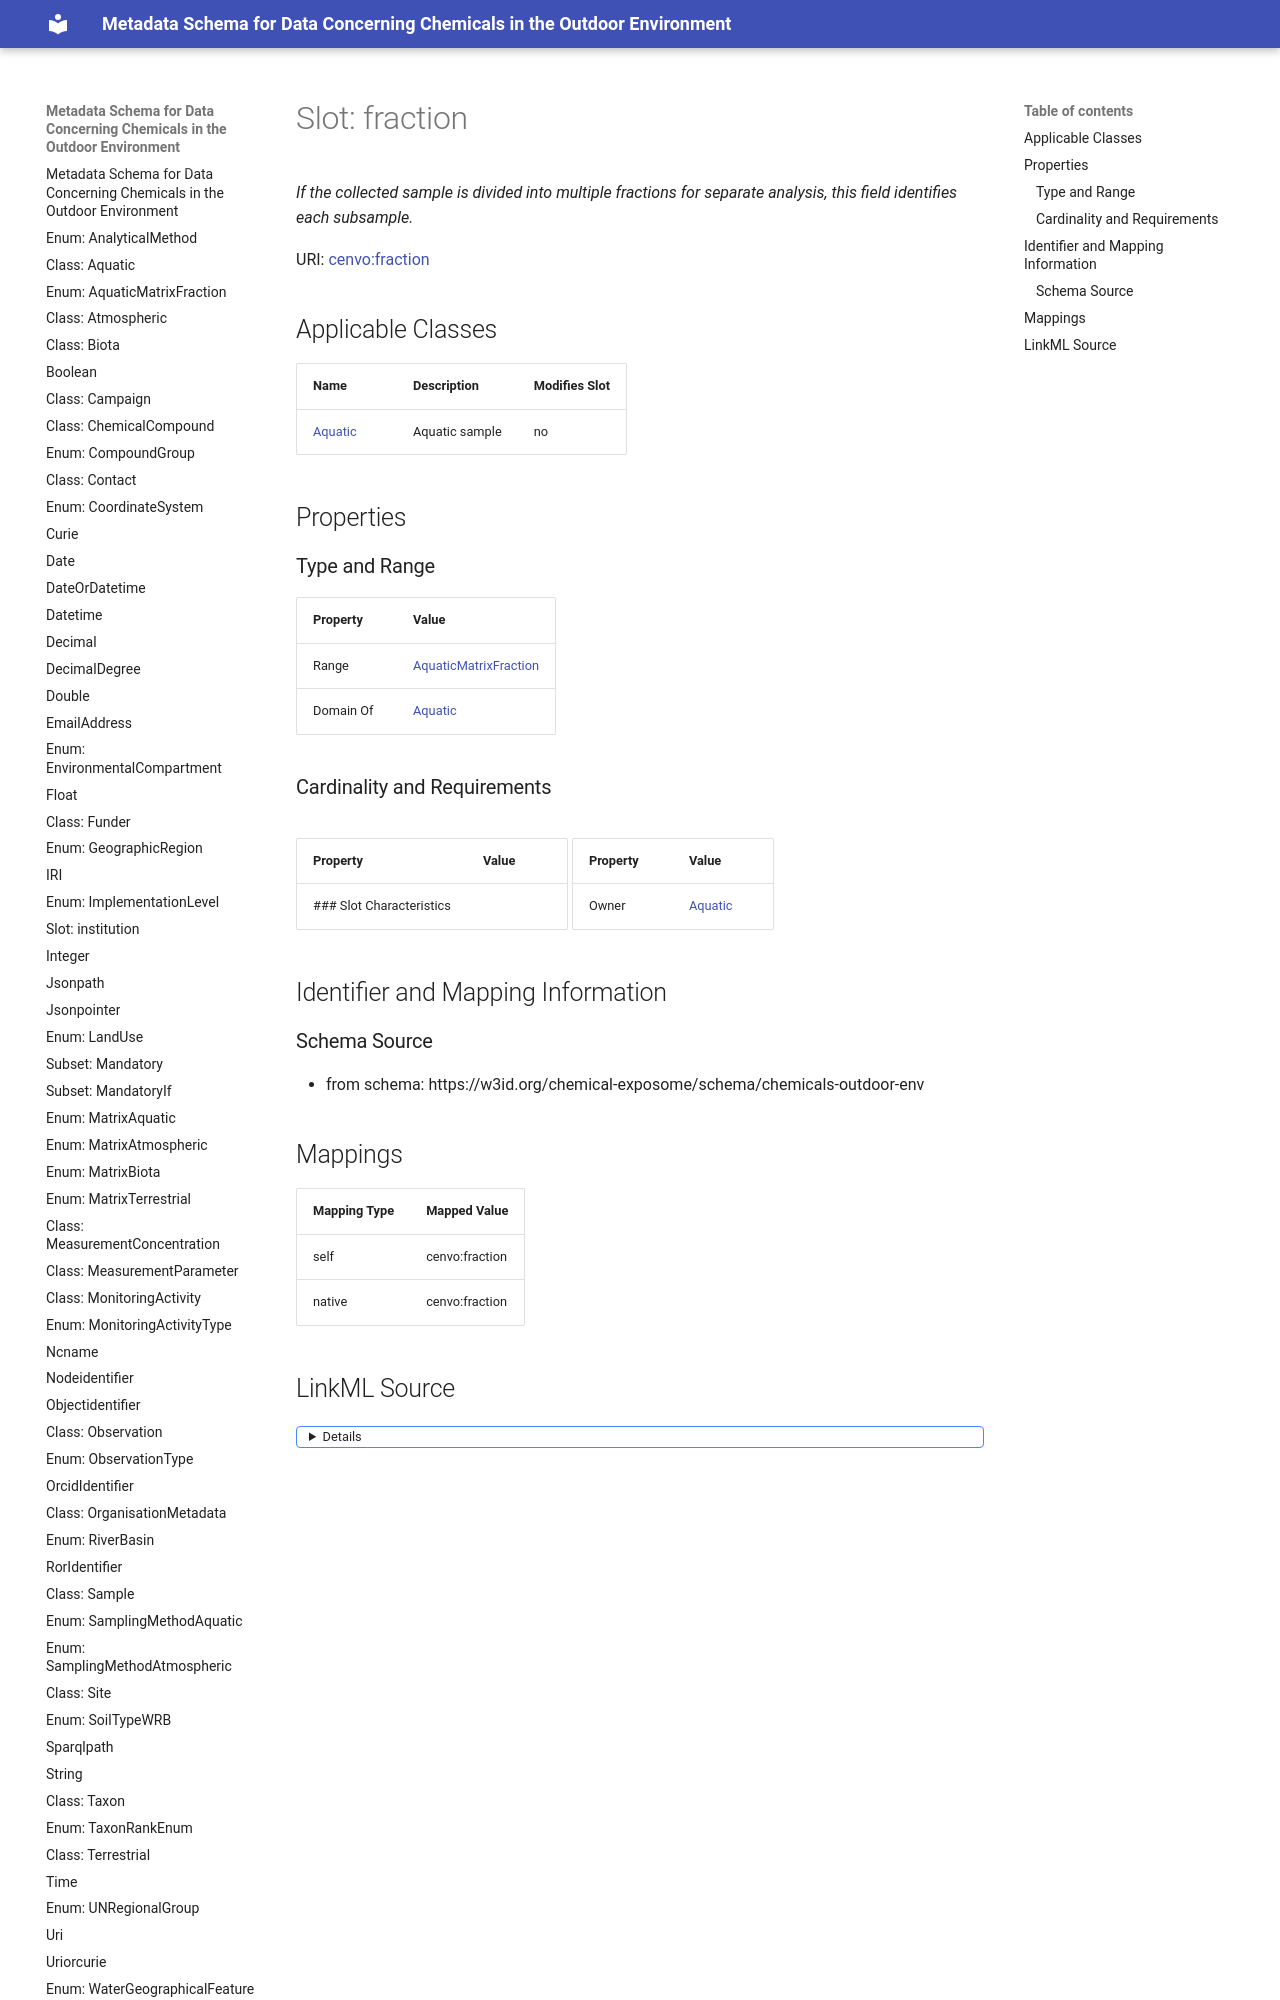

repository: eu-parc/schema_chemicalsOutdoorEnvironment · page: fraction/index.html · generator: mkdocs

---
search:
  boost: 5.0
---

# Slot: fraction 


_If the collected sample is divided into multiple fractions for separate analysis, this field identifies each subsample._



<div data-search-exclude markdown="1">



URI: [cenvo:fraction](https://w3id.org/chemical-exposome/terms/fraction)
<!-- no inheritance hierarchy -->





## Applicable Classes

| Name | Description | Modifies Slot |
| --- | --- | --- |
| [Aquatic](Aquatic.md) | Aquatic sample |  no  |






## Properties
